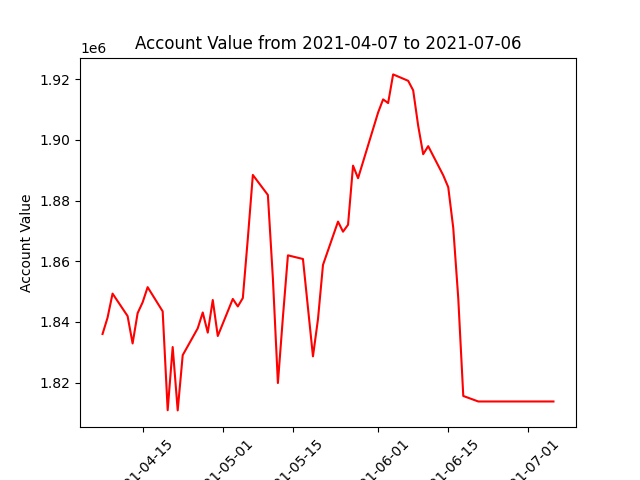

Values plotted in this chart, from the file beside it:
datadate, account_value
20210407, 1836020
20210408, 1841403
20210409, 1849336
20210412, 1841931
20210413, 1832899
20210414, 1842891
20210415, 1846455
20210416, 1851460
20210419, 1843493
20210420, 1810889
20210421, 1831725
20210422, 1810834
20210423, 1829041
20210426, 1837896
20210427, 1843113
20210428, 1836467
20210429, 1847220
20210430, 1835356
20210503, 1847577
20210504, 1845105
20210505, 1847879
20210506, 1867548
20210507, 1888446
20210510, 1881848
20210511, 1854362
20210512, 1819857
20210513, 1841591
20210514, 1861949
20210517, 1860744
20210518, 1844658
20210519, 1828651
20210520, 1840920
20210521, 1858797
20210524, 1873076
20210525, 1869744
20210526, 1872029
20210527, 1891516
20210528, 1887373
20210601, 1909030
20210602, 1913363
20210603, 1912140
20210604, 1921592
20210607, 1919482
20210608, 1916340
20210609, 1904660
20210610, 1895285
20210611, 1897941
20210614, 1888333
20210615, 1884410
20210616, 1870993
20210617, 1847783
20210618, 1815591
20210621, 1813775
20210622, 1813775
20210623, 1813775
20210624, 1813775
20210625, 1813775
20210628, 1813775
20210629, 1813775
20210630, 1813775
... 3 more rows
